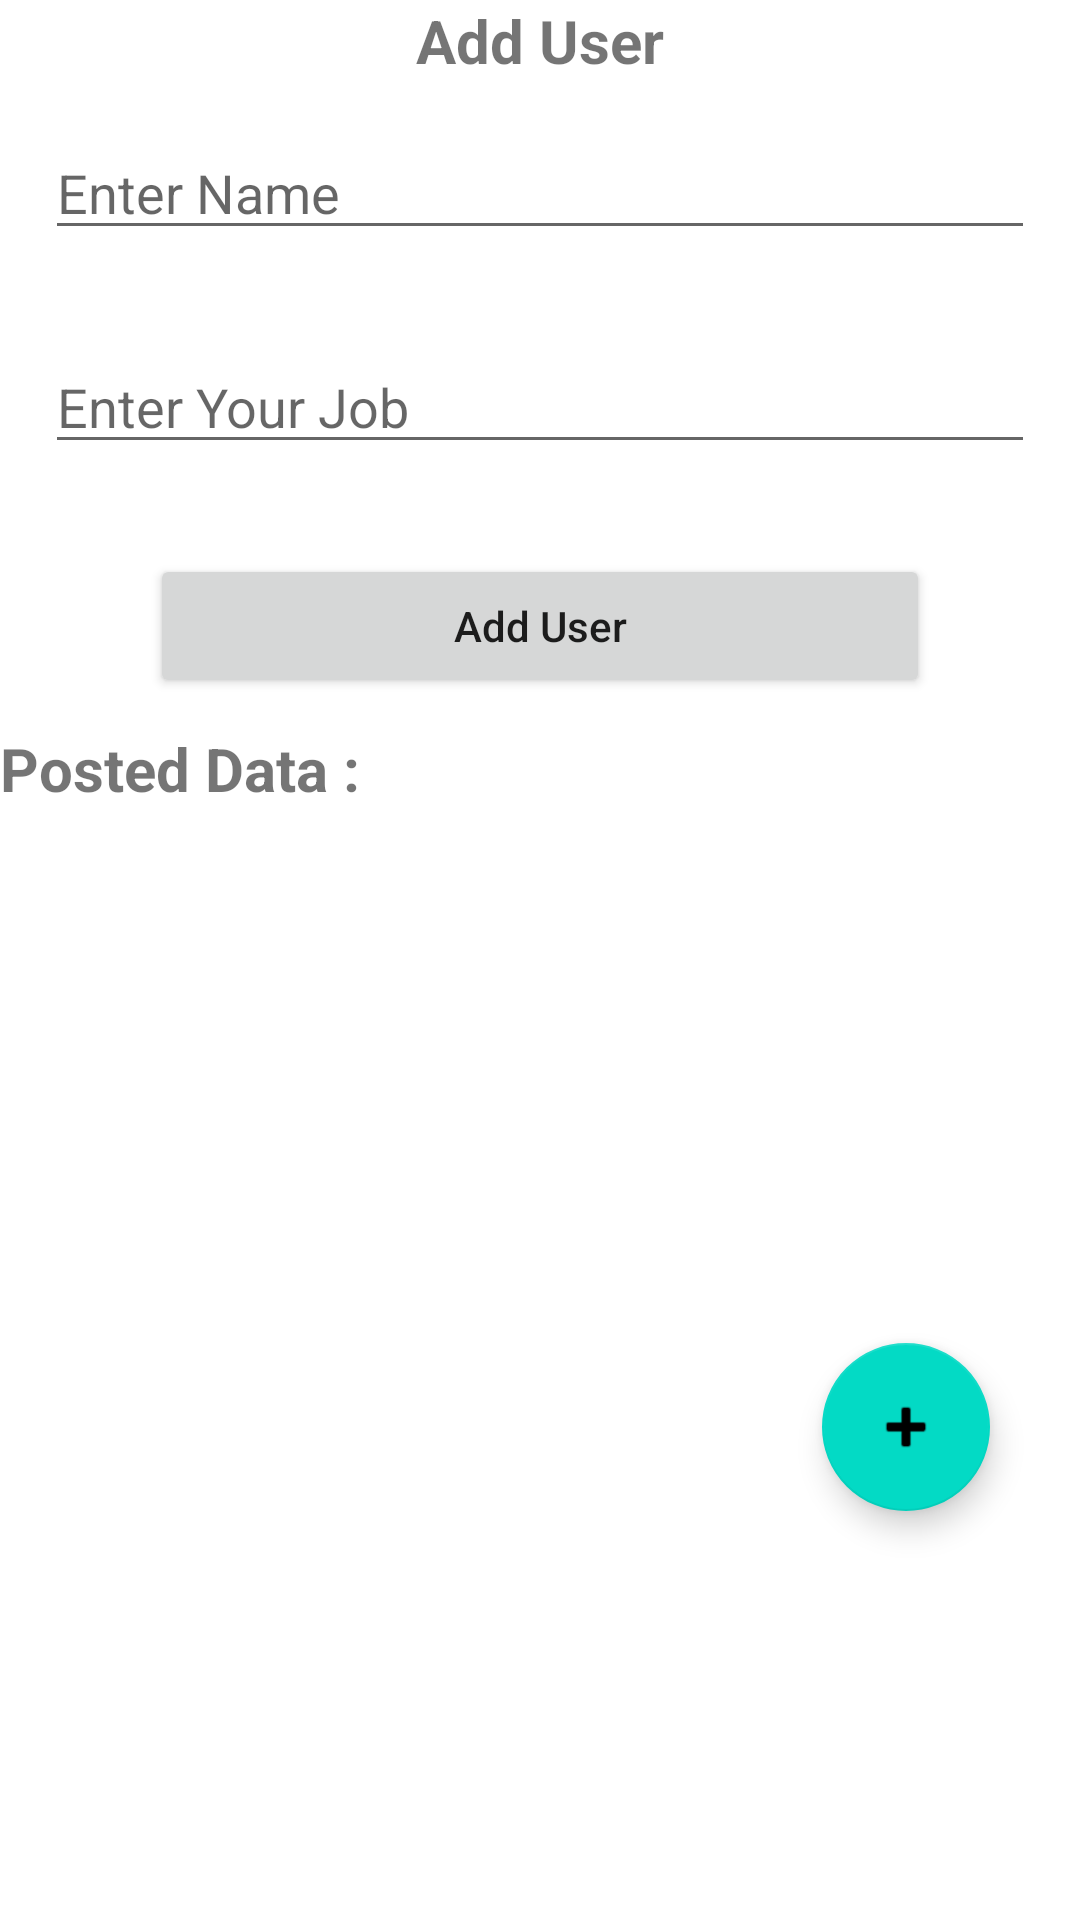

Write the Android layout XML for this screen, with the resource values it uses.
<!-- AndroidManifest.xml: application theme Theme.MyFragmentsApp -->
<!-- res/layout/fragment_add_user.xml -->
<?xml version="1.0" encoding="utf-8"?>
<RelativeLayout
    xmlns:android="http://schemas.android.com/apk/res/android"
    xmlns:app="http://schemas.android.com/apk/res-auto"
    android:layout_width="match_parent"
    android:layout_height="match_parent">

    <TextView
        android:id="@+id/textView"
        android:layout_width="match_parent"
        android:layout_height="wrap_content"
        android:textSize="20dp"
        android:text="Add User"
        android:gravity="center"
        android:textStyle="bold"
        />

    <EditText
        android:layout_below="@+id/textView"
        android:id="@+id/editTextName"
        android:layout_width="match_parent"
        android:layout_height="wrap_content"
        android:ems="10"
        android:inputType="textPersonName"
        android:hint="Enter Name"
        android:layout_margin="15dp"
        />
    <EditText
        android:layout_below="@+id/editTextName"
        android:id="@+id/editTextJob"
        android:layout_width="match_parent"
        android:layout_height="wrap_content"
        android:ems="10"
        android:inputType="textPersonName"
        android:hint="Enter Your Job"
        android:layout_margin="15dp"
        />

    <Button
        android:id="@+id/add_button"
        android:layout_marginLeft="50dp"
        android:layout_marginRight="50dp"
        android:layout_marginTop="15dp"
        android:layout_below="@+id/editTextJob"
        android:layout_centerHorizontal="true"
        android:layout_width="match_parent"
        android:layout_height="wrap_content"
        android:text="Add User"
        android:textAllCaps="false"
        />
    <TextView
        android:layout_width="match_parent"
        android:layout_height="wrap_content"
        android:id="@+id/addTextView"
        android:textSize="20dp"
        android:text="Posted Data :"
        android:textStyle="bold"
        android:layout_below="@id/add_button"
        android:layout_marginTop="10dp"
        />


    <TextView
        android:layout_width="match_parent"
        android:layout_height="wrap_content"
        android:id="@+id/addTextViewCreatedOn"
        android:gravity="center"
        android:textSize="20dp"
        android:layout_marginTop="10dp"
        android:layout_below="@id/addTextView"
        />
    <TextView
        android:layout_width="match_parent"
        android:layout_height="wrap_content"
        android:id="@+id/addTextViewId"
        android:gravity="center"
        android:textSize="20dp"
        android:layout_marginTop="10dp"
        android:layout_below="@id/addTextViewCreatedOn"
        />

    <TextView
        android:layout_width="match_parent"
        android:layout_height="wrap_content"
        android:id="@+id/addTextViewName"
        android:textSize="20dp"
        android:gravity="center"
        android:layout_below="@id/addTextViewId"
        android:layout_marginTop="10dp"
        />

    <TextView
        android:layout_width="match_parent"
        android:layout_height="wrap_content"
        android:id="@+id/addTextViewJob"
        android:gravity="center"
        android:textSize="20dp"
        android:layout_marginTop="10dp"
        android:layout_below="@id/addTextViewName"
        />

    <com.google.android.material.floatingactionbutton.FloatingActionButton
        android:id="@+id/floatingActionButton"
        android:layout_width="wrap_content"
        android:layout_height="wrap_content"
        android:clickable="true"
        android:layout_below="@+id/addTextViewJob"
        android:layout_alignParentRight="true"
        android:layout_marginRight="30dp"
        android:layout_marginTop="30dp"
        app:srcCompat="@android:drawable/ic_input_add" />

</RelativeLayout>
<!-- resources referenced by this layout -->
<resources>
  <style name="Theme.MyFragmentsApp" parent="Theme.MaterialComponents.DayNight.DarkActionBar">
          
          <item name="colorPrimary">@color/purple_500</item>
          <item name="colorPrimaryVariant">@color/purple_700</item>
          <item name="colorOnPrimary">@color/white</item>
          
          <item name="colorSecondary">@color/teal_200</item>
          <item name="colorSecondaryVariant">@color/teal_700</item>
          <item name="colorOnSecondary">@color/black</item>
          
          <item name="android:statusBarColor" tools:targetApi="l">?attr/colorPrimaryVariant</item>
          
      </style>
  <!-- not gathered from this repository: default colours our renderer supplied (Android Studio template values) -->
  <color name="purple_500">#FF6200EE</color>
  <color name="purple_700">#FF3700B3</color>
  <color name="teal_200">#FF03DAC5</color>
  <color name="teal_700">#FF018786</color>
  <color name="black">#FF000000</color>
  <color name="white">#FFFFFFFF</color>
</resources>
